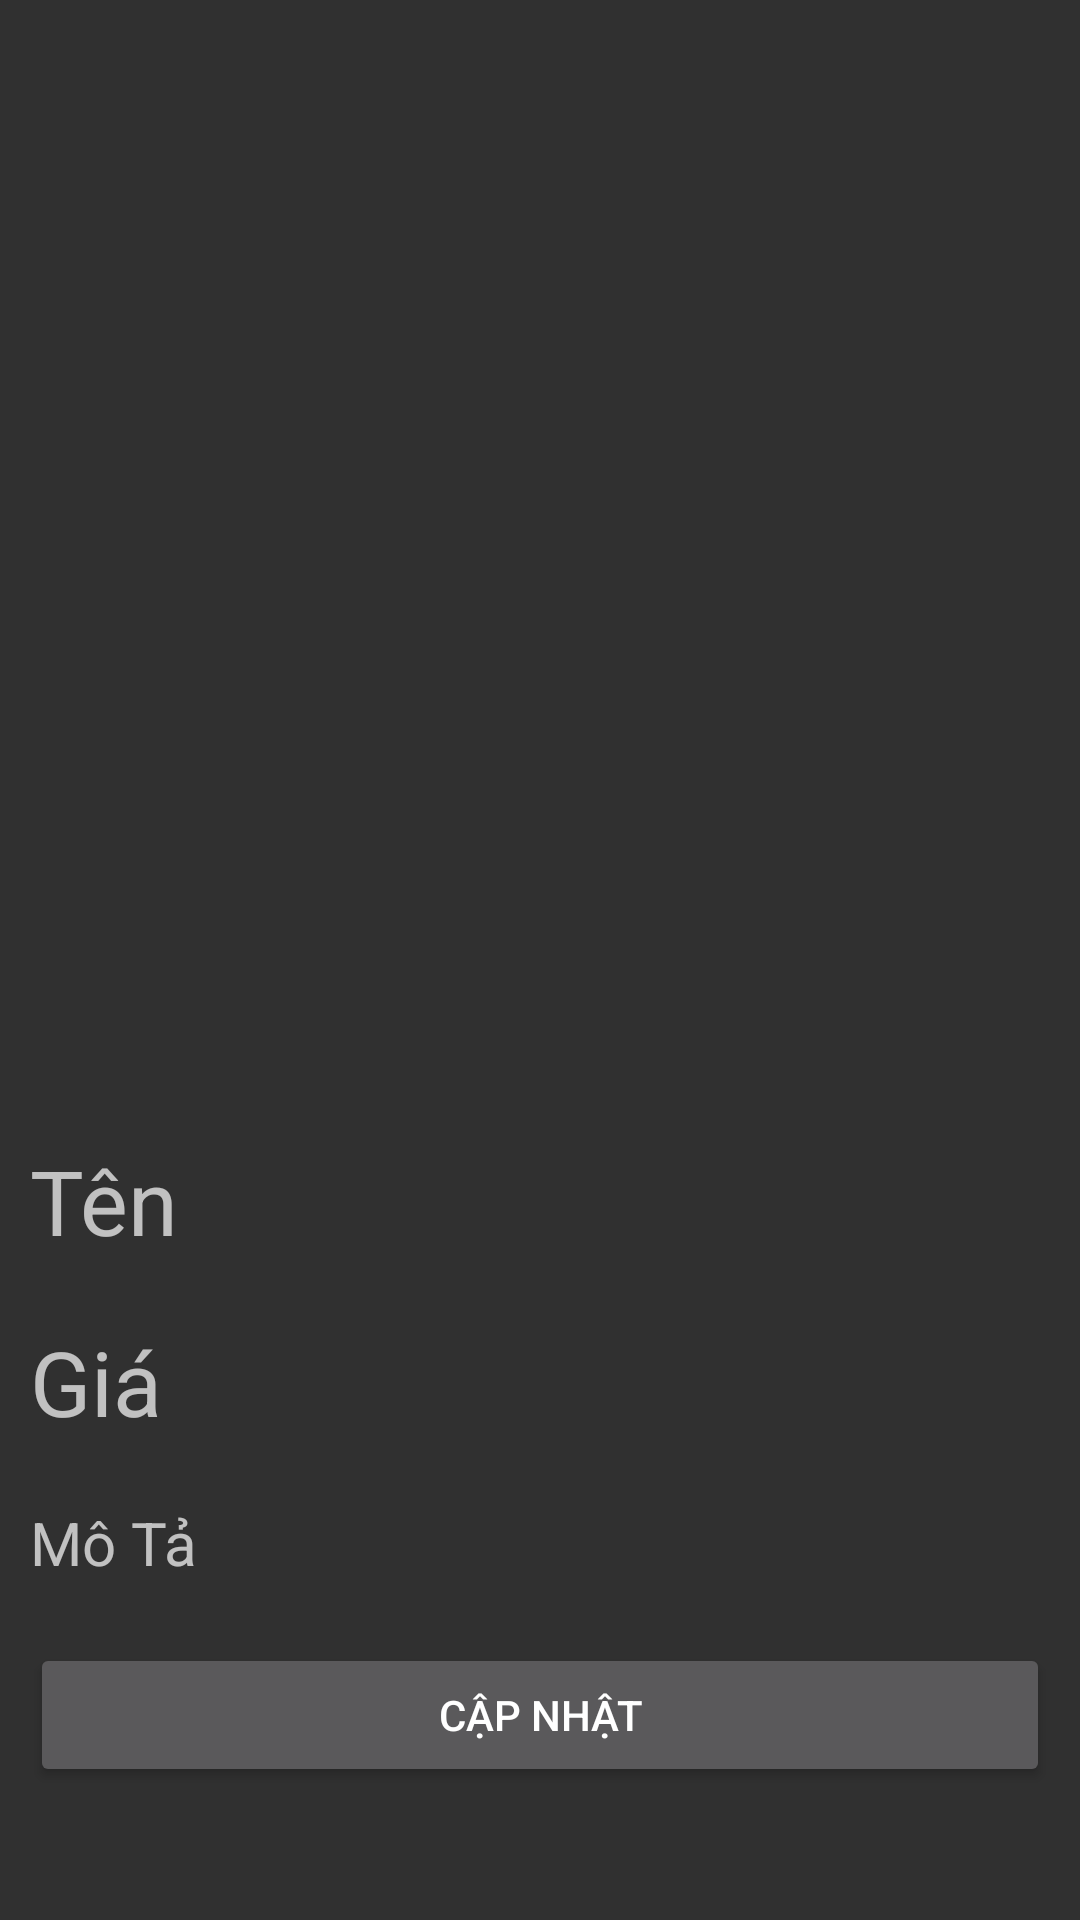

Reconstruct the res/layout file that produces this screen, plus the resources it refers to.
<!-- AndroidManifest.xml: application theme Theme.AppCompat.NoActionBar -->
<!-- res/layout/detail_product_admin.xml -->
<?xml version="1.0" encoding="utf-8"?>
<RelativeLayout xmlns:android="http://schemas.android.com/apk/res/android"
    xmlns:app="http://schemas.android.com/apk/res-auto"
    xmlns:tools="http://schemas.android.com/tools"
    android:layout_width="match_parent"
    android:layout_height="match_parent">

    <LinearLayout
        android:layout_width="match_parent"
        android:layout_height="match_parent"
        android:orientation="vertical">

        <RelativeLayout
            android:layout_width="match_parent"
            android:layout_height="350dp"
            android:layout_margin="10dp"
            android:orientation="vertical">

            <ImageView
                android:id="@+id/imageView"
                android:layout_width="match_parent"
                android:layout_height="350dp"
                tools:srcCompat="@tools:sample/avatars" />
        </RelativeLayout>

        <LinearLayout
            android:layout_width="fill_parent"
            android:layout_height="340dp"
            android:layout_margin="10dp"
            android:orientation="vertical">

            <TextView
                android:id="@+id/textView"
                android:layout_width="match_parent"
                android:layout_height="wrap_content"
                android:layout_marginBottom="20dp"
                android:text="Tên"
                android:textSize="30dp" />

            <TextView
                android:id="@+id/textView3"
                android:layout_width="match_parent"
                android:layout_height="wrap_content"
                android:layout_marginBottom="20dp"
                android:text="Giá"
                android:textSize="30dp" />

            <TextView
                android:id="@+id/textVie3w3"
                android:layout_width="match_parent"
                android:layout_height="wrap_content"
                android:layout_marginBottom="20dp"
                android:text="Mô Tả"
                android:textSize="20dp" />

            <LinearLayout
                android:layout_width="match_parent"
                android:layout_height="match_parent"
                android:orientation="horizontal">

                <Button
                    android:id="@+id/button3"
                    android:layout_width="wrap_content"
                    android:layout_height="wrap_content"
                    android:layout_weight="1"
                    android:text="Cập Nhật" />
            </LinearLayout>
        </LinearLayout>

    </LinearLayout>
</RelativeLayout>
<!-- resources referenced by this layout -->
<resources>

</resources>
